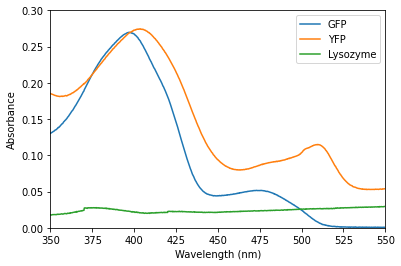

The data file committed next to this chart (first rows):
wl, baseline, buffer, gfp, yfp, lysozyme
550, -0.00041, -0.00013, 0.00063, 0.05395, 0.0294
549.8, -0.00037, -0.00019, 0.00072, 0.05385, 0.02947
549.6, -0.0003, -7.00E-05, 0.0009, 0.05364, 0.02935
549.4, -0.00031, 5.00E-05, 0.00075, 0.05356, 0.02933
549.2, -0.00039, 0.0001, 0.00066, 0.05354, 0.02931
549, -0.00032, -0.00023, 0.00077, 0.05358, 0.02906
548.8, -0.00015, -0.00046, 0.00064, 0.05355, 0.02908
548.6, -0.00022, -0.00025, 0.00063, 0.05367, 0.0291
548.4, -0.00043, -0.00017, 0.00069, 0.05379, 0.02916
548.2, -0.00033, -0.00015, 0.00051, 0.05332, 0.02904
548, -0.00035, -0.00011, 0.00064, 0.05313, 0.029
547.8, -0.00028, -0.00044, 0.00067, 0.05316, 0.02911
547.6, -0.00033, -0.00038, 0.00069, 0.0532, 0.02932
547.4, -0.00037, -0.00024, 0.00064, 0.05337, 0.02915
547.2, -0.00035, -0.00016, 0.00064, 0.05355, 0.02901
547, -0.00053, -2.00E-05, 0.00073, 0.05348, 0.02898
546.8, -0.00042, -0.00026, 0.00065, 0.05328, 0.02888
546.6, -0.00046, -0.00021, 0.00074, 0.05343, 0.02924
546.4, -0.00045, -0.00014, 0.00064, 0.05327, 0.02925
546.2, -0.00019, -0.0005, 0.00054, 0.05292, 0.02858
546, -0.00025, -0.00033, 0.00053, 0.05301, 0.02871
545.8, -0.00057, 9.00E-05, 0.00079, 0.05324, 0.02904
545.6, -0.00068, 7.00E-05, 0.00105, 0.05328, 0.02907
545.4, -0.0005, -6.00E-05, 0.00082, 0.05318, 0.02903
545.2, -0.00036, -0.00015, 0.00051, 0.0532, 0.02873
545, -0.0004, -7.00E-05, 0.00056, 0.05315, 0.02878
544.8, -0.00039, -0.00019, 0.00059, 0.0531, 0.02883
544.6, -0.00039, -0.00033, 0.00052, 0.05305, 0.02889
544.4, -0.00056, -0.00012, 0.00073, 0.05326, 0.02894
544.2, -0.00062, -0.00016, 0.00093, 0.0533, 0.02899
544, -0.00058, -0.00029, 0.00096, 0.05302, 0.02906
543.8, -0.00057, -0.00018, 0.0009, 0.05307, 0.02894
543.6, -0.0004, -0.00028, 0.00059, 0.05288, 0.02863
543.4, -0.00045, -0.0002, 0.00066, 0.05279, 0.02867
543.2, -0.00062, 2.00E-05, 0.00087, 0.05301, 0.02883
543, -0.00056, -0.00011, 0.00082, 0.053, 0.0288
542.8, -0.00057, -0.00017, 0.00079, 0.05295, 0.02889
542.6, -0.00058, -5.00E-05, 0.00062, 0.0529, 0.02879
542.4, -0.00051, -5.00E-05, 0.00051, 0.05285, 0.02848
542.2, -0.00046, -0.0003, 0.00066, 0.05288, 0.02858
542, -0.00058, -0.00016, 0.00084, 0.053, 0.02882
541.8, -0.00066, -1.00E-05, 0.00084, 0.05301, 0.02891
541.6, -0.00062, -5.00E-05, 0.00075, 0.05298, 0.02882
541.4, -0.00055, -0.00012, 0.00058, 0.05288, 0.02842
541.2, -0.00046, -0.00027, 0.00057, 0.05289, 0.02835
541, -0.00048, -0.00016, 0.00071, 0.05294, 0.02863
540.8, -0.00058, -0.00017, 0.0008, 0.0529, 0.02868
540.6, -0.00065, -0.00011, 0.00084, 0.05305, 0.0286
540.4, -0.00068, -7.00E-05, 0.00084, 0.05296, 0.02862
540.2, -0.00064, -0.00011, 0.00071, 0.05296, 0.02865
540, -0.0006, -0.00019, 0.00074, 0.05311, 0.02867
539.8, -0.0006, -0.00038, 0.00075, 0.05305, 0.02851
539.6, -0.00063, -0.00024, 0.00066, 0.05309, 0.02829
539.4, -0.00074, -7.00E-05, 0.00079, 0.05306, 0.02847
539.2, -0.00057, -0.00036, 0.00063, 0.05287, 0.02859
539, -0.00032, -0.00052, 0.00052, 0.05265, 0.02832
538.8, -0.00069, -0.00019, 0.00084, 0.05302, 0.02853
538.6, -0.0009, 0.0001, 0.00109, 0.05328, 0.02867
538.4, -0.00065, -3.00E-05, 0.00088, 0.053, 0.02839
538.2, -0.00063, -0.00035, 0.00079, 0.05303, 0.02835
... 941 more rows
